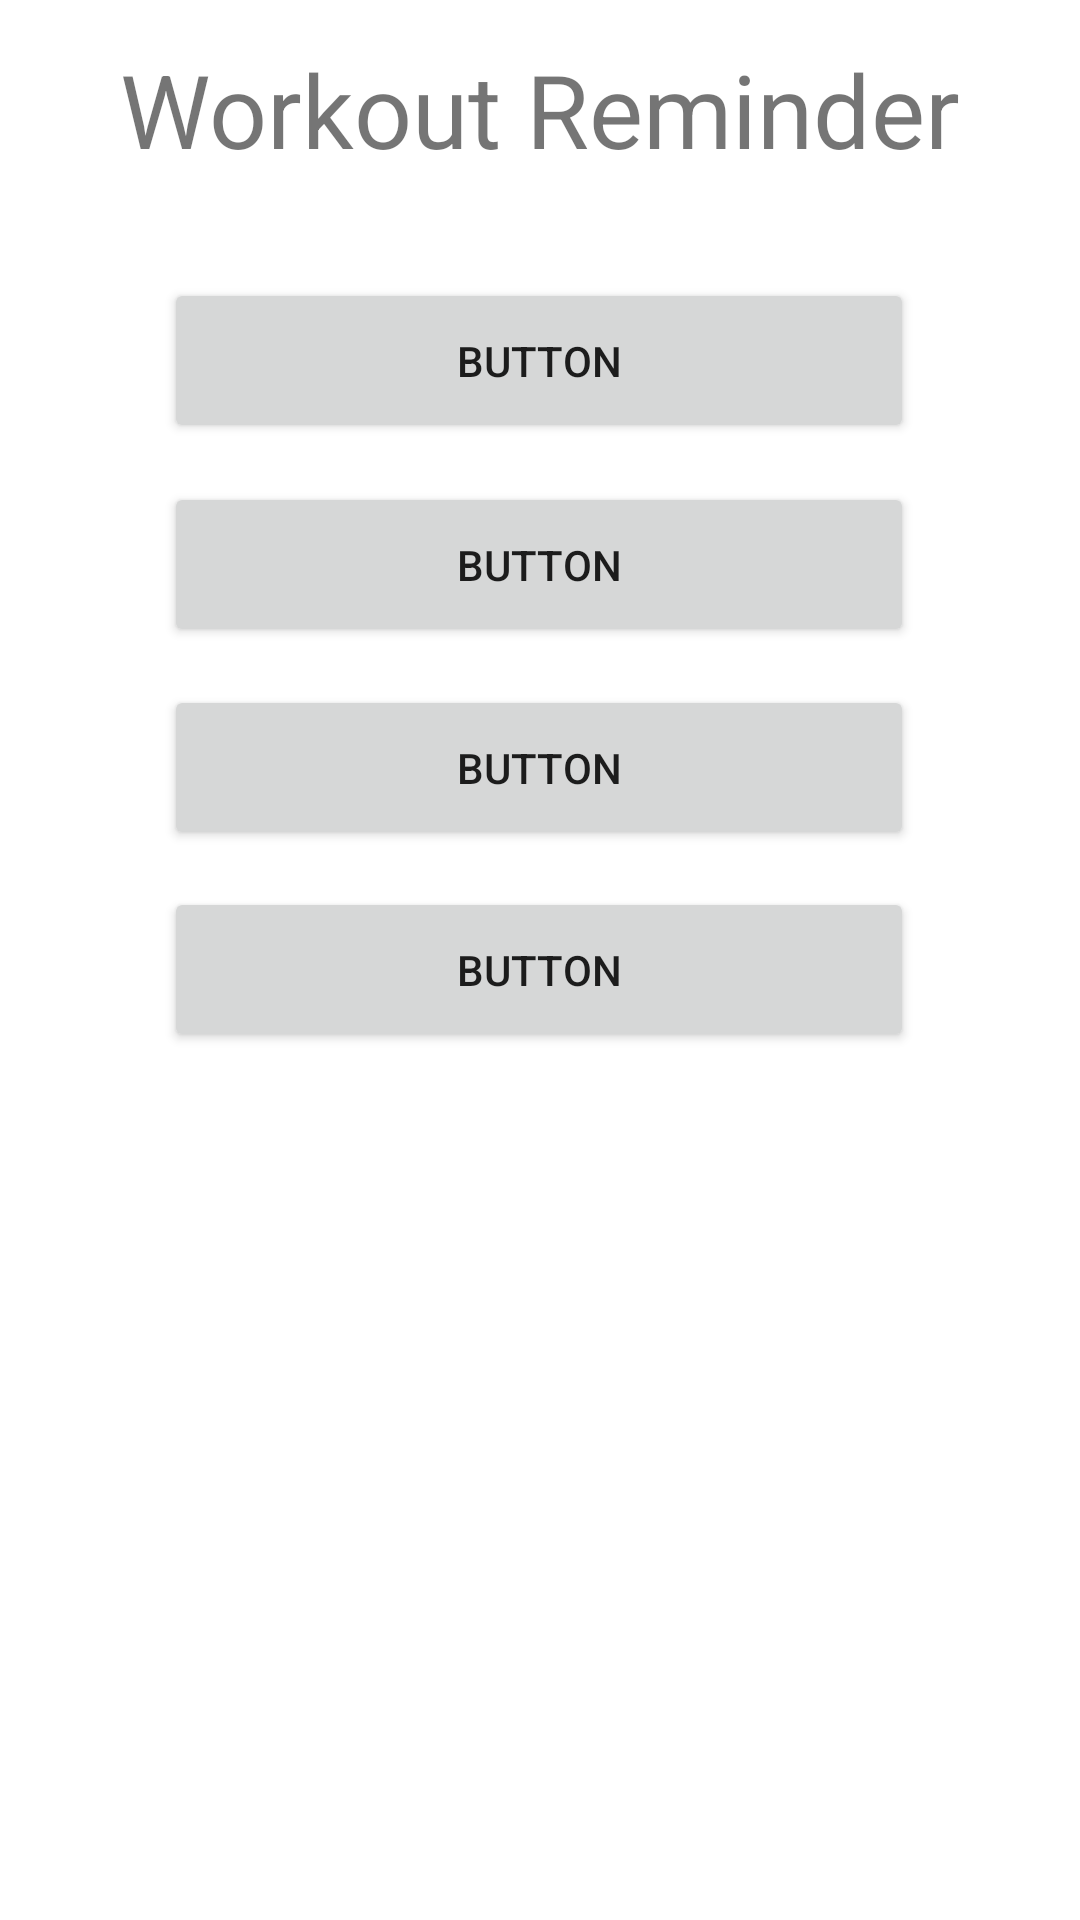

Here is an Android app screen rendered from its layout file. Give the layout XML and the strings, colors and styles it references.
<!-- AndroidManifest.xml: application theme Theme.WorkoutApp -->
<!-- res/layout/activity_main.xml -->
<?xml version="1.0" encoding="utf-8"?>
<androidx.constraintlayout.widget.ConstraintLayout xmlns:android="http://schemas.android.com/apk/res/android"
    xmlns:app="http://schemas.android.com/apk/res-auto"
    xmlns:tools="http://schemas.android.com/tools"
    android:layout_width="match_parent"
    android:layout_height="match_parent"
    tools:context=".MainActivity">

    <TextView
        android:id="@+id/textView2"
        android:layout_width="285dp"
        android:layout_height="66dp"
        android:text="Workout Reminder"
        android:textAlignment="center"
        android:textSize="34sp"
        app:layout_constraintBottom_toBottomOf="parent"
        app:layout_constraintEnd_toEndOf="parent"
        app:layout_constraintStart_toStartOf="parent"
        app:layout_constraintTop_toTopOf="parent"
        app:layout_constraintVertical_bias="0.024" />

    <Button
        android:id="@+id/wo1"
        android:layout_width="250dp"
        android:layout_height="55dp"
        android:layout_marginTop="8dp"
        android:layout_marginBottom="8dp"
        android:text="Button"
        app:layout_constraintBottom_toTopOf="@+id/wo2"
        app:layout_constraintEnd_toEndOf="parent"
        app:layout_constraintHorizontal_bias="0.496"
        app:layout_constraintStart_toStartOf="parent"
        app:layout_constraintTop_toBottomOf="@+id/textView2" />

    <Button
        android:id="@+id/wo2"
        android:layout_width="250dp"
        android:layout_height="55dp"
        android:layout_marginTop="76dp"
        android:layout_marginBottom="8dp"
        android:text="Button"
        app:layout_constraintBottom_toTopOf="@+id/wo4"
        app:layout_constraintEnd_toEndOf="parent"
        app:layout_constraintHorizontal_bias="0.496"
        app:layout_constraintStart_toStartOf="parent"
        app:layout_constraintTop_toBottomOf="@+id/textView2" />

    <Button
        android:id="@+id/wo3"
        android:layout_width="250dp"
        android:layout_height="55dp"
        android:layout_marginTop="216dp"
        android:text="Button"
        app:layout_constraintEnd_toEndOf="parent"
        app:layout_constraintHorizontal_bias="0.496"
        app:layout_constraintStart_toStartOf="parent"
        app:layout_constraintTop_toBottomOf="@+id/textView2" />

    <Button
        android:id="@+id/wo4"
        android:layout_width="250dp"
        android:layout_height="55dp"
        android:layout_marginTop="144dp"
        android:layout_marginBottom="8dp"
        android:text="Button"
        app:layout_constraintBottom_toTopOf="@+id/wo3"
        app:layout_constraintEnd_toEndOf="parent"
        app:layout_constraintHorizontal_bias="0.496"
        app:layout_constraintStart_toStartOf="parent"
        app:layout_constraintTop_toBottomOf="@+id/textView2" />

</androidx.constraintlayout.widget.ConstraintLayout>
<!-- resources referenced by this layout -->
<resources>
  <style name="Theme.WorkoutApp" parent="Theme.MaterialComponents.DayNight.DarkActionBar">
          
          <item name="colorPrimary">@color/purple_500</item>
          <item name="colorPrimaryVariant">@color/purple_700</item>
          <item name="colorOnPrimary">@color/white</item>
          
          <item name="colorSecondary">@color/teal_200</item>
          <item name="colorSecondaryVariant">@color/teal_700</item>
          <item name="colorOnSecondary">@color/black</item>
          
          <item name="android:statusBarColor">?attr/colorPrimaryVariant</item>
          
      </style>
  <!-- not gathered from this repository: default colours our renderer supplied (Android Studio template values) -->
  <color name="purple_500">#FF6200EE</color>
  <color name="purple_700">#FF3700B3</color>
  <color name="teal_200">#FF03DAC5</color>
  <color name="teal_700">#FF018786</color>
  <color name="black">#FF000000</color>
  <color name="white">#FFFFFFFF</color>
</resources>
